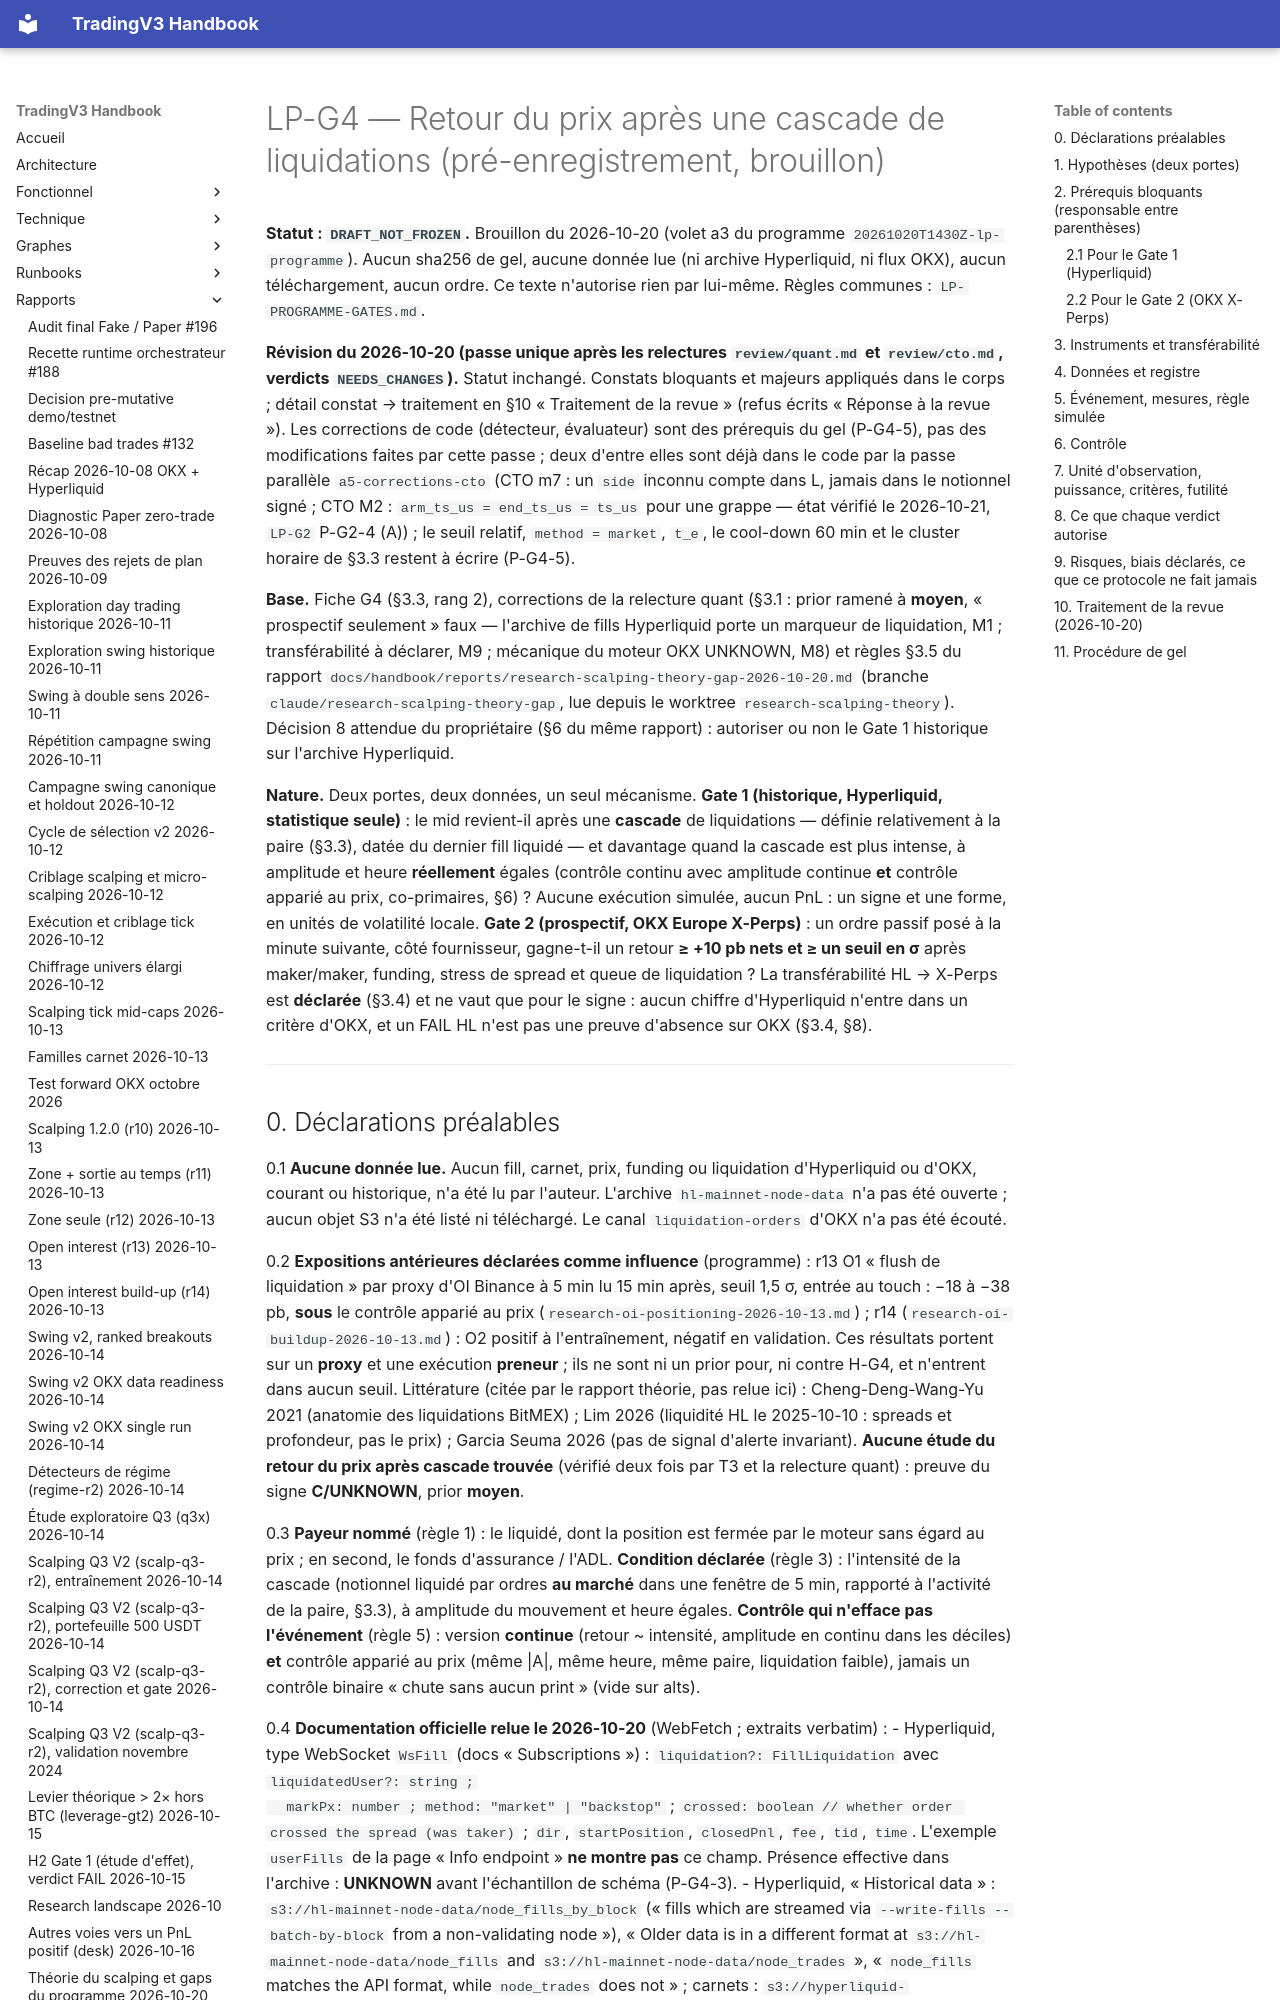

repository: pivox/tradingV3 · page: research/LP-G4-DRAFT-PREREGISTRATION.html · generator: mkdocs

# LP-G4 — Retour du prix après une cascade de liquidations (pré-enregistrement, brouillon)

**Statut : `DRAFT_NOT_FROZEN`.** Brouillon du 2026-10-20 (volet a3 du programme `20261020T1430Z-lp-programme`). Aucun sha256 de
gel, aucune donnée lue (ni archive Hyperliquid, ni flux OKX), aucun téléchargement, aucun ordre. Ce texte n'autorise rien par
lui-même. Règles communes : `LP-PROGRAMME-GATES.md`.

**Révision du 2026-10-20 (passe unique après les relectures `review/quant.md` et `review/cto.md`, verdicts `NEEDS_CHANGES`).**
Statut inchangé. Constats bloquants et majeurs appliqués dans le corps ; détail constat → traitement en §10 « Traitement de la
revue » (refus écrits « Réponse à la revue »). Les corrections de code (détecteur, évaluateur) sont des prérequis du gel (P-G4-5),
pas des modifications faites par cette passe ; deux d'entre elles sont déjà dans le code par la passe parallèle `a5-corrections-cto`
(CTO m7 : un `side` inconnu compte dans L, jamais dans le notionnel signé ; CTO M2 : `arm_ts_us = end_ts_us = ts_us` pour une grappe —
état vérifié le 2026-10-21, `LP-G2` P-G2-4 (A)) ; le seuil relatif, `method = market`, `t_e`, le cool-down 60 min et le cluster
horaire de §3.3 restent à écrire (P-G4-5).

**Base.** Fiche G4 (§3.3, rang 2), corrections de la relecture quant (§3.1 : prior ramené à **moyen**, « prospectif seulement »
faux — l'archive de fills Hyperliquid porte un marqueur de liquidation, M1 ; transférabilité à déclarer, M9 ; mécanique du
moteur OKX UNKNOWN, M8) et règles §3.5 du rapport `docs/handbook/reports/research-scalping-theory-gap-2026-10-20.md` (branche
`claude/research-scalping-theory-gap`, lue depuis le worktree `research-scalping-theory`). Décision 8 attendue du propriétaire
(§6 du même rapport) : autoriser ou non le Gate 1 historique sur l'archive Hyperliquid.

**Nature.** Deux portes, deux données, un seul mécanisme. **Gate 1 (historique, Hyperliquid, statistique seule)** : le mid
revient-il après une **cascade** de liquidations — définie relativement à la paire (§3.3), datée du dernier fill liquidé — et
davantage quand la cascade est plus intense, à amplitude et heure **réellement** égales (contrôle continu avec amplitude
continue **et** contrôle apparié au prix, co-primaires, §6) ? Aucune exécution simulée, aucun PnL : un signe et une forme, en
unités de volatilité locale. **Gate 2 (prospectif, OKX Europe X-Perps)** : un ordre passif posé à la minute suivante, côté
fournisseur, gagne-t-il un retour **≥ +10 pb nets et ≥ un seuil en σ** après maker/maker, funding, stress de spread et queue de
liquidation ? La transférabilité HL → X-Perps est **déclarée** (§3.4) et ne vaut que pour le signe : aucun chiffre d'Hyperliquid
n'entre dans un critère d'OKX, et un FAIL HL n'est pas une preuve d'absence sur OKX (§3.4, §8).

---
